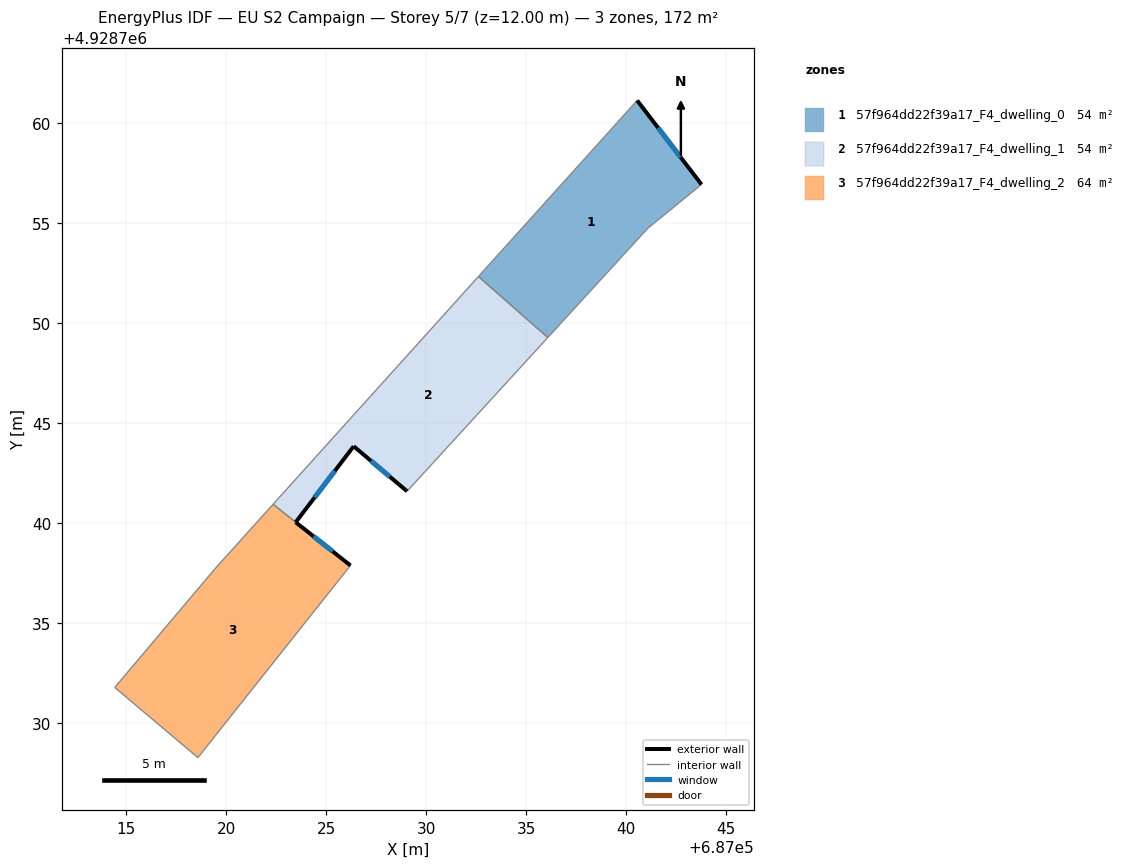
=== STOREY PLAN SPEC (per zone: floor XY polygon, exterior-wall plan segments, windows/doors) ===
zone 1: 57f964dd22f39a17_F4_dwelling_0  (54.0 m²)
  floor: (687040.55, 4928761.12) (687043.76, 4928756.92) (687041.08, 4928754.73) (687036.12, 4928749.31) (687036.08, 4928749.27) (687032.61, 4928752.32) (687032.65, 4928752.36)
  exterior wall: (687043.77, 4928756.92) – (687040.55, 4928761.12)  [5.3 m]
    window: (687042.72, 4928758.29) – (687041.59, 4928759.76)  [1.9 m²]
  interior walls: 6
zone 2: 57f964dd22f39a17_F4_dwelling_1  (53.9 m²)
  floor: (687036.08, 4928749.27) (687029.04, 4928741.58) (687026.38, 4928743.83) (687023.48, 4928740.04) (687022.34, 4928740.93) (687032.61, 4928752.32)
  exterior wall: (687026.38, 4928743.83) – (687029.05, 4928741.58)  [3.5 m]
    window: (687027.24, 4928743.10) – (687028.18, 4928742.32)  [1.3 m²]
  exterior wall: (687023.48, 4928740.04) – (687026.38, 4928743.83)  [4.8 m]
    window: (687024.42, 4928741.27) – (687025.43, 4928742.60)  [1.8 m²]
  interior walls: 4
zone 3: 57f964dd22f39a17_F4_dwelling_2  (63.7 m²)
  floor: (687023.47, 4928740.03) (687026.21, 4928737.87) (687018.59, 4928728.27) (687014.43, 4928731.78) (687019.47, 4928737.74) (687022.34, 4928740.93)
  exterior wall: (687026.21, 4928737.87) – (687023.47, 4928740.03)  [3.5 m]
    window: (687025.32, 4928738.58) – (687024.37, 4928739.33)  [1.3 m²]
  interior walls: 5

=== DERIVED (storey summary) ===
Building: EU S2 Campaign
Storey: 5 of 7  (floor level z = 12.00 m)
Storey gross floor area: 171.6 m²
Zones on this storey: 3
  - 57f964dd22f39a17_F4_dwelling_0: floor 54.0 m²; exterior wall 5.3 m (15.9 m²); 1 window(s) 1.9 m²; WWR 12.2%
  - 57f964dd22f39a17_F4_dwelling_1: floor 53.9 m²; exterior wall 8.3 m (24.8 m²); 2 window(s) 3.0 m²; WWR 12.2%
  - 57f964dd22f39a17_F4_dwelling_2: floor 63.7 m²; exterior wall 3.5 m (10.5 m²); 1 window(s) 1.3 m²; WWR 12.2%
Zone adjacency (shared interzone walls):
  - 57f964dd22f39a17_F4_dwelling_0 ↔ 57f964dd22f39a17_F4_dwelling_1
  - 57f964dd22f39a17_F4_dwelling_1 ↔ 57f964dd22f39a17_F4_dwelling_2